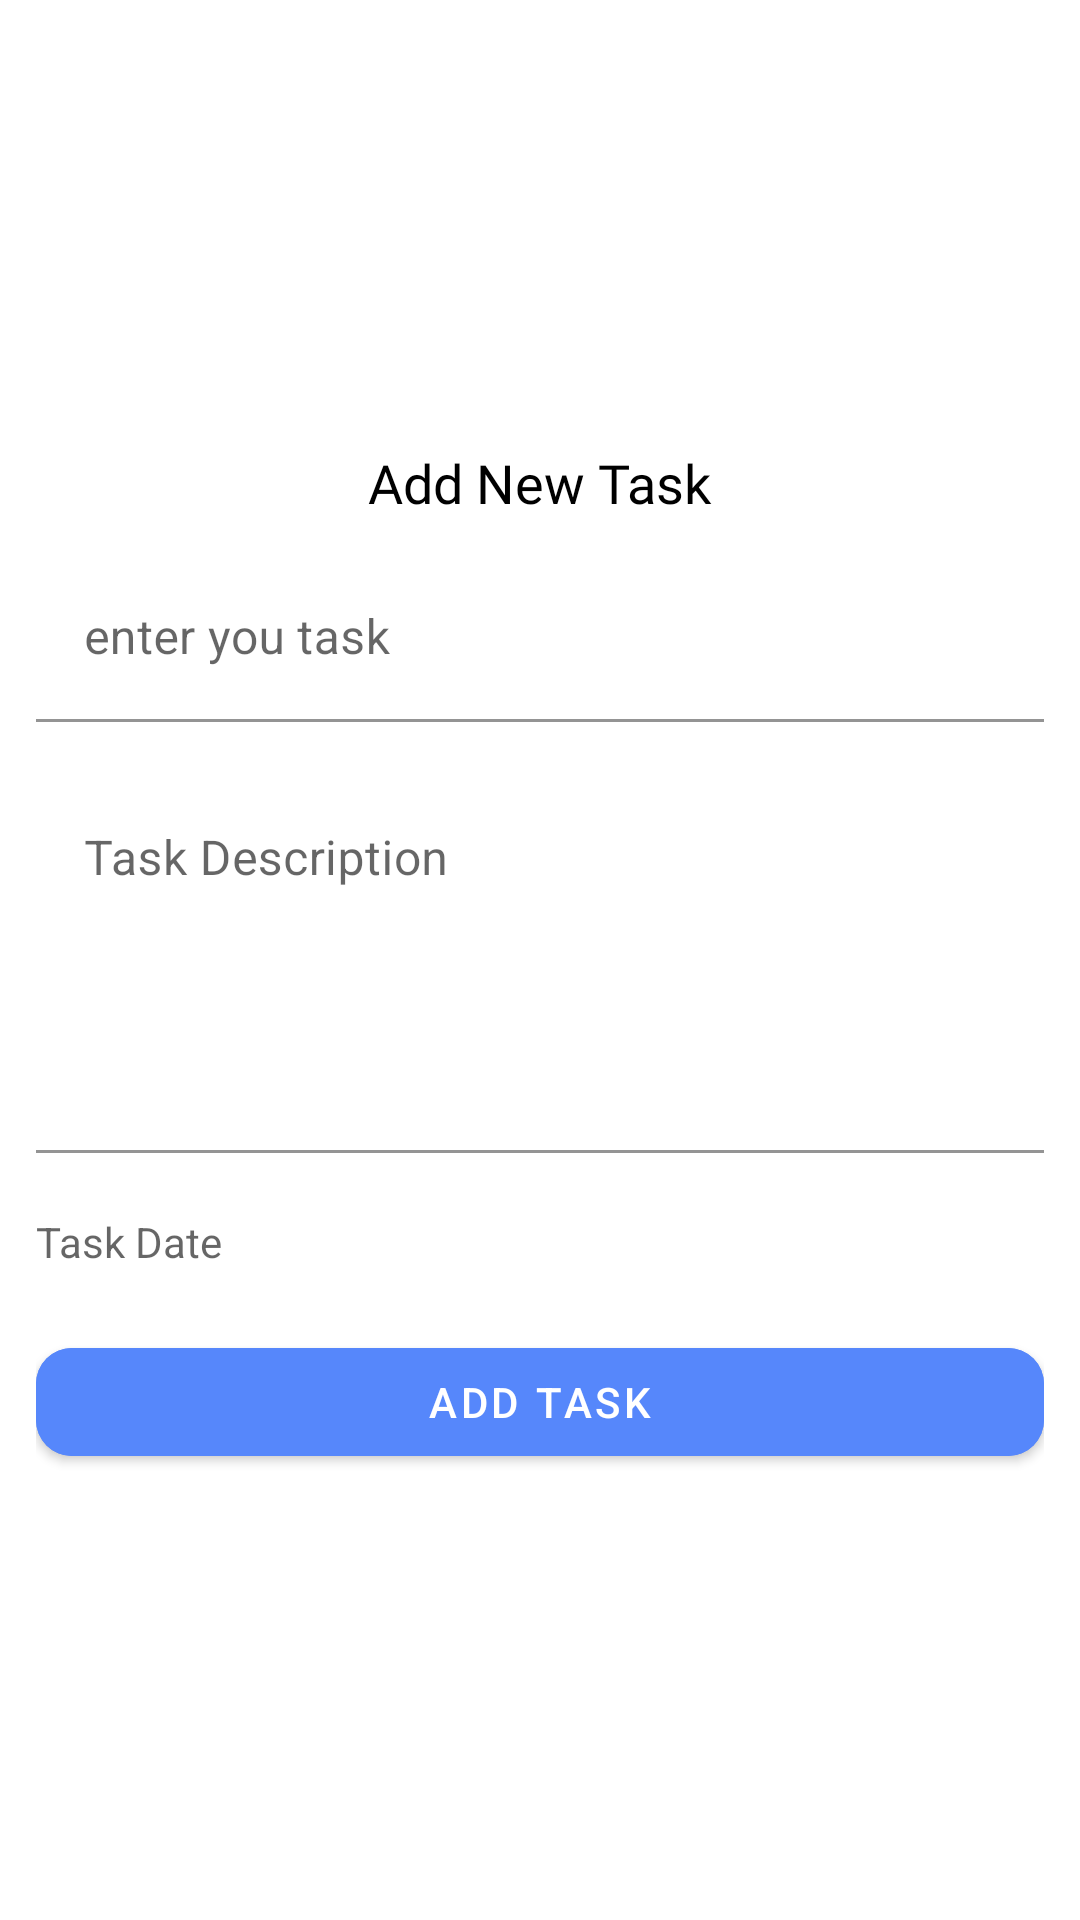

The Android layout XML behind this screen, and the referenced resources:
<!-- AndroidManifest.xml: application theme Base.Theme.Todp3 -->
<!-- res/layout/fragment_add_task.xml -->
<?xml version="1.0" encoding="utf-8"?>
<LinearLayout xmlns:android="http://schemas.android.com/apk/res/android"
    xmlns:tools="http://schemas.android.com/tools"
    android:layout_width="match_parent"
    android:layout_height="wrap_content"
    xmlns:app="http://schemas.android.com/apk/res-auto"
    tools:context=".ui.home.AddTaskFragment"
    android:orientation="vertical"
    android:gravity="center"
    android:padding="12dp"
    android:layout_marginBottom="12dp">

    <TextView
    android:layout_width="wrap_content"
    android:layout_height="wrap_content"
    android:text="Add New Task"
    android:textSize="18sp"
        android:textColor="@color/black"
    android:fontFamily="@font/poppins_bold"
        android:layout_marginBottom="12dp"
    />
    <com.google.android.material.textfield.TextInputLayout
        android:id="@+id/title_container"
        android:layout_width="match_parent"
        android:layout_height="wrap_content"
        android:layout_marginBottom="12dp"
      >
        <EditText
            android:id="@+id/title"
            android:layout_width="match_parent"
            android:layout_height="wrap_content"
            android:hint="@string/enter_you_task"
            android:backgroundTint="@color/white"
            />
    </com.google.android.material.textfield.TextInputLayout>  <com.google.android.material.textfield.TextInputLayout
        android:id="@+id/desc_container"
        android:layout_width="match_parent"
        android:layout_height="wrap_content"
    android:layout_marginBottom="12dp">

        <EditText
            android:id="@+id/desc"
            android:layout_width="match_parent"
            android:layout_height="wrap_content"
            android:hint="@string/task_description"
            android:lines="5"
            android:backgroundTint="@color/white"
            android:maxLines="5"
            android:minLines="5"
            android:gravity="start" />
    </com.google.android.material.textfield.TextInputLayout>

<com.google.android.material.textfield.TextInputLayout
   android:id="@+id/date_container"
    android:layout_width="match_parent"
    android:layout_height="wrap_content"
    android:paddingVertical="8dp"
    android:layout_marginBottom="12dp">

    <TextView
        android:id="@+id/date"
        android:layout_width="wrap_content"
        android:layout_height="wrap_content"
        android:hint="Task Date"
        />
</com.google.android.material.textfield.TextInputLayout>
<com.google.android.material.button.MaterialButton
    android:id="@+id/add_task"
    android:layout_width="match_parent"
    android:layout_height="wrap_content"
    android:text="Add Task"
    app:cornerRadius="12dp"
    android:backgroundTint="#5687FB"
    android:textColor="@color/white"
    />


</LinearLayout>
<!-- resources referenced by this layout -->
<resources>
  <color name="black">#FF000000</color>
  <color name="white">#FFFFFFFF</color>
  <string name="enter_you_task">enter you task</string>
  <string name="task_description">Task Description</string>
  <style name="Base.Theme.Todp3" parent="Theme.MaterialComponents.DayNight.NoActionBar">
          
          
          <item name="colorOnPrimary">@color/appBar_color</item>
          <item name="colorOnSecondary">@color/white</item>
          <item name="colorSecondary">@color/appBar_color</item>
      </style>
  <color name="appBar_color">#5D9CEC</color>
</resources>
